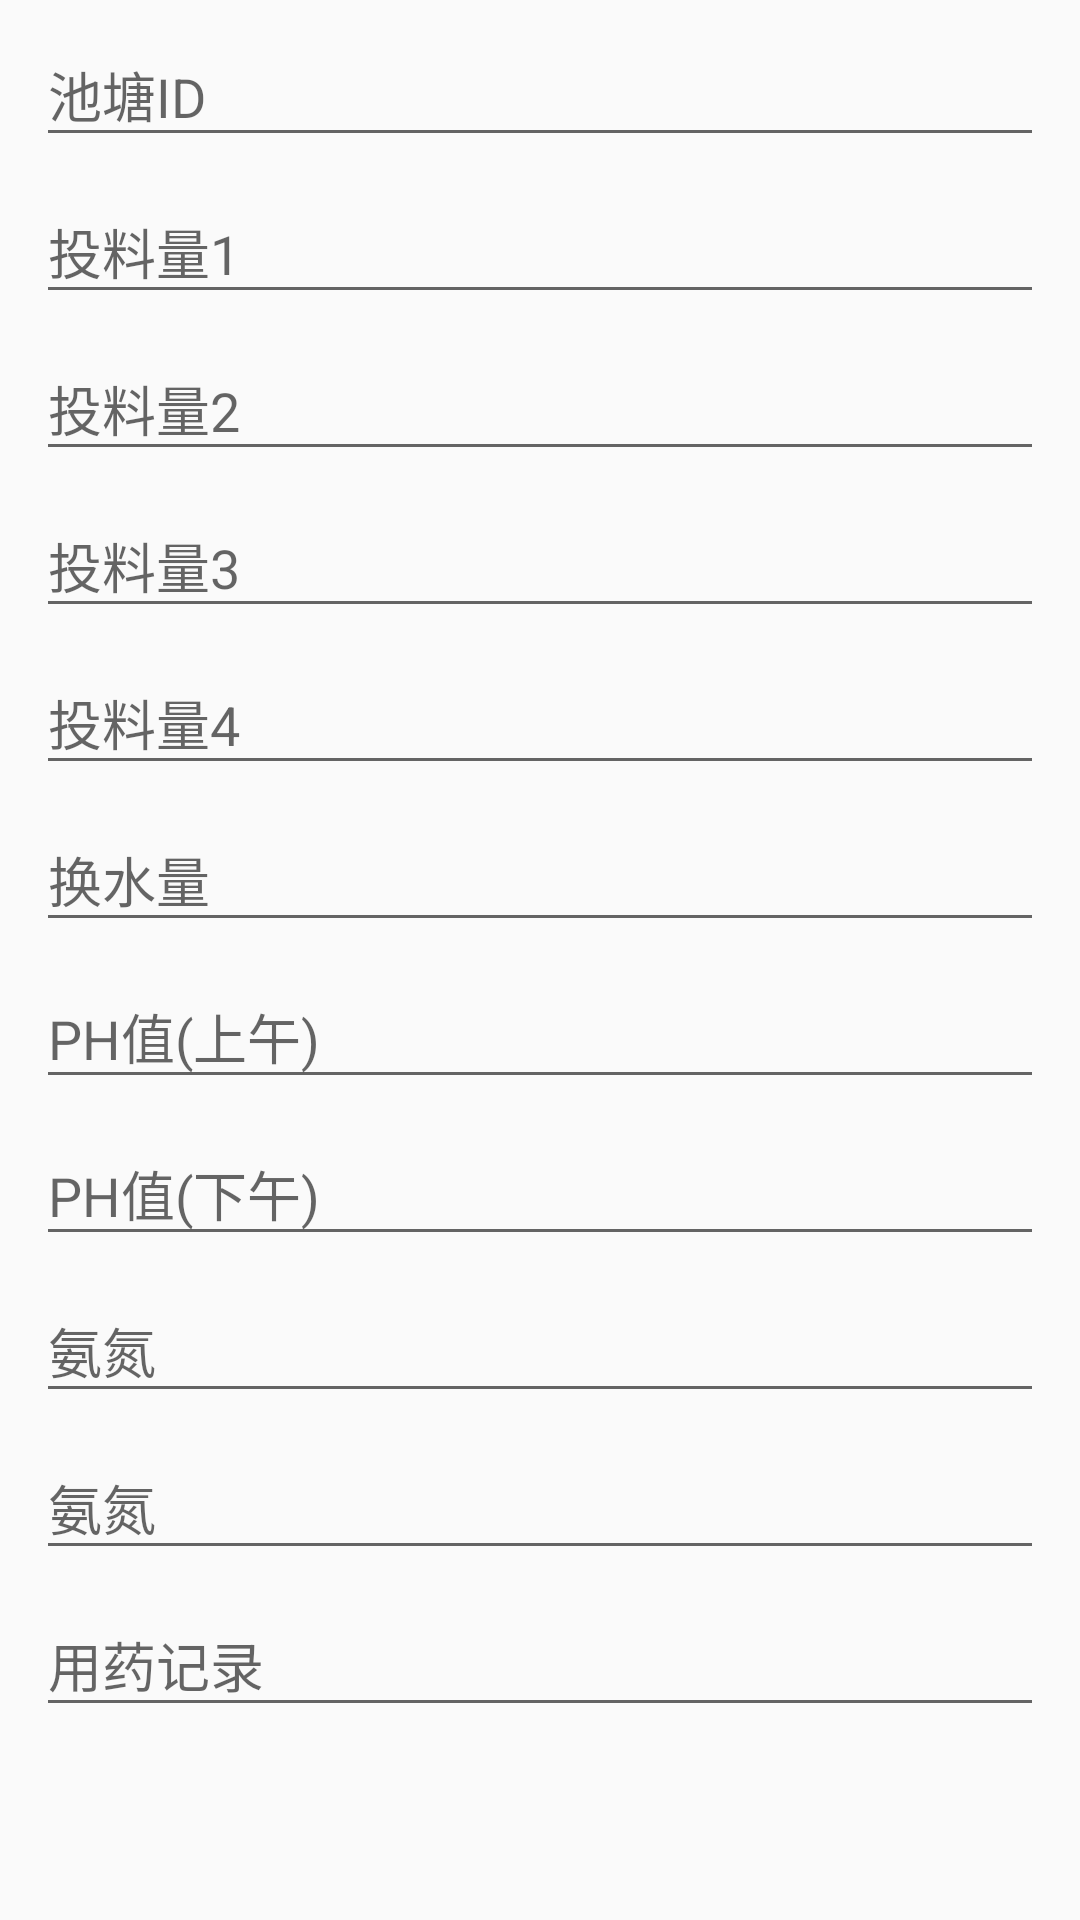

Write the Android layout XML for this screen, with the resource values it uses.
<!-- AndroidManifest.xml: application theme AppTheme -->
<!-- res/layout/activity_edit.xml -->
<?xml version="1.0" encoding="utf-8"?>
<ScrollView xmlns:android="http://schemas.android.com/apk/res/android"
    xmlns:tools="http://schemas.android.com/tools"
    android:layout_width="match_parent"
    android:layout_height="match_parent"
    tools:context=".EditActivity">

    <LinearLayout
        android:layout_width="match_parent"
        android:layout_height="wrap_content"
        android:orientation="vertical">

        <android.support.design.widget.TextInputLayout
            android:layout_width="match_parent"
            android:layout_height="wrap_content"
            android:layout_marginLeft="12dp"
            android:layout_marginRight="12dp">

            <EditText
                android:id="@+id/edit_pool_id"
                android:layout_width="match_parent"
                android:layout_height="wrap_content"
                android:hint="池塘ID"
                android:inputType="number"
                android:maxLines="1"
                android:singleLine="true" />
        </android.support.design.widget.TextInputLayout>

        <android.support.design.widget.TextInputLayout
            android:layout_width="match_parent"
            android:layout_height="wrap_content"
            android:layout_marginLeft="12dp"
            android:layout_marginRight="12dp">

            <EditText
                android:id="@+id/edit_feed1"
                android:layout_width="match_parent"
                android:layout_height="wrap_content"
                android:hint="投料量1"
                android:inputType="numberDecimal"
                android:maxLines="1"
                android:singleLine="true" />
        </android.support.design.widget.TextInputLayout>


        <android.support.design.widget.TextInputLayout
            android:layout_width="match_parent"
            android:layout_height="wrap_content"
            android:layout_marginLeft="12dp"
            android:layout_marginRight="12dp">

            <EditText
                android:id="@+id/edit_feed2"
                android:layout_width="match_parent"
                android:layout_height="wrap_content"
                android:hint="投料量2"
                android:inputType="numberDecimal"
                android:maxLines="1"
                android:singleLine="true" />
        </android.support.design.widget.TextInputLayout>

        <android.support.design.widget.TextInputLayout
            android:layout_width="match_parent"
            android:layout_height="wrap_content"
            android:layout_marginLeft="12dp"
            android:layout_marginRight="12dp">

            <EditText
                android:id="@+id/edit_feed3"
                android:layout_width="match_parent"
                android:layout_height="wrap_content"
                android:hint="投料量3"
                android:inputType="numberDecimal"
                android:maxLines="1"
                android:singleLine="true" />
        </android.support.design.widget.TextInputLayout>

        <android.support.design.widget.TextInputLayout
            android:layout_width="match_parent"
            android:layout_height="wrap_content"
            android:layout_marginLeft="12dp"
            android:layout_marginRight="12dp">

            <EditText
                android:id="@+id/edit_feed4"
                android:layout_width="match_parent"
                android:layout_height="wrap_content"
                android:hint="投料量4"
                android:inputType="numberDecimal"
                android:maxLines="1"
                android:singleLine="true" />
        </android.support.design.widget.TextInputLayout>

        <android.support.design.widget.TextInputLayout
            android:layout_width="match_parent"
            android:layout_height="wrap_content"
            android:layout_marginLeft="12dp"
            android:layout_marginRight="12dp">

            <EditText
                android:id="@+id/edit_water"
                android:layout_width="match_parent"
                android:layout_height="wrap_content"
                android:hint="换水量"
                android:inputType="numberDecimal"
                android:maxLines="1"
                android:singleLine="true" />
        </android.support.design.widget.TextInputLayout>

        <android.support.design.widget.TextInputLayout
            android:layout_width="match_parent"
            android:layout_height="wrap_content"
            android:layout_marginLeft="12dp"
            android:layout_marginRight="12dp">

            <EditText
                android:id="@+id/edit_ph_am"
                android:layout_width="match_parent"
                android:layout_height="wrap_content"
                android:hint="PH值(上午)"
                android:inputType="numberDecimal"
                android:maxLines="1"
                android:singleLine="true" />
        </android.support.design.widget.TextInputLayout>

        <android.support.design.widget.TextInputLayout
            android:layout_width="match_parent"
            android:layout_height="wrap_content">

            <EditText
                android:id="@+id/edit_ph_pm"
                android:layout_width="match_parent"
                android:layout_height="wrap_content"
                android:layout_marginLeft="12dp"
                android:layout_marginRight="12dp"
                android:hint="PH值(下午)"
                android:inputType="numberDecimal"
                android:maxLines="1"
                android:singleLine="true" />
        </android.support.design.widget.TextInputLayout>

        <android.support.design.widget.TextInputLayout
            android:layout_width="match_parent"
            android:layout_height="wrap_content">

            <EditText
                android:id="@+id/edit_nh4n"
                android:layout_width="match_parent"
                android:layout_height="wrap_content"
                android:layout_marginLeft="12dp"
                android:layout_marginRight="12dp"
                android:hint="氨氮"
                android:inputType="numberDecimal"
                android:maxLines="1"
                android:singleLine="true" />
        </android.support.design.widget.TextInputLayout>

        <android.support.design.widget.TextInputLayout
            android:layout_width="match_parent"
            android:layout_height="wrap_content">

            <EditText
                android:id="@+id/edit_nano2"
                android:layout_width="match_parent"
                android:layout_height="wrap_content"
                android:layout_marginLeft="12dp"
                android:layout_marginRight="12dp"
                android:hint="氨氮"
                android:inputType="numberDecimal"
                android:maxLines="1"
                android:singleLine="true" />
        </android.support.design.widget.TextInputLayout>

        <android.support.design.widget.TextInputLayout
            android:layout_width="match_parent"
            android:layout_height="wrap_content">

            <EditText
                android:id="@+id/edit_medication_record"
                android:layout_width="match_parent"
                android:layout_height="wrap_content"
                android:layout_marginLeft="12dp"
                android:layout_marginRight="12dp"
                android:hint="用药记录"
                android:inputType="text"
                android:singleLine="true" />
        </android.support.design.widget.TextInputLayout>

    </LinearLayout>


</ScrollView>
<!-- resources referenced by this layout -->
<resources>
  <style name="AppTheme" parent="Theme.AppCompat.Light.DarkActionBar">
          
          <item name="colorPrimary">@color/colorPrimary</item>
          <item name="colorPrimaryDark">@color/colorPrimaryDark</item>
          <item name="colorAccent">@color/colorAccent</item>
      </style>
  <!-- not gathered from this repository: default colours our renderer supplied (Android Studio template values) -->
  <color name="colorPrimary">#FF6200EE</color>
  <color name="colorPrimaryDark">#FF3700B3</color>
  <color name="colorAccent">#FF03DAC5</color>
</resources>
